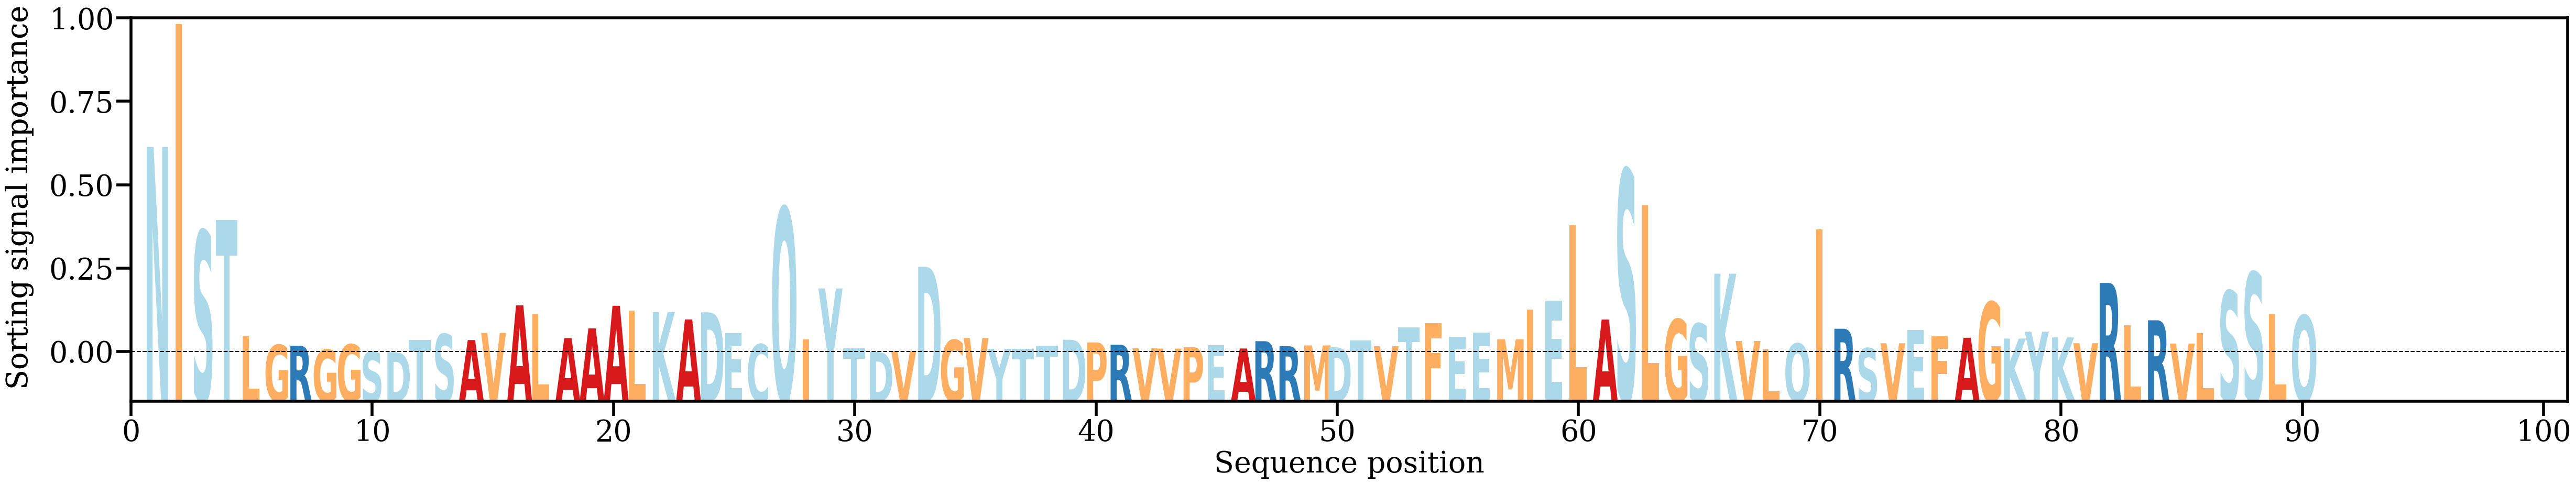

The data file committed next to this chart (first rows):
AA, Alpha
N, [0.06232616]
I, [0.09946619]
S, [0.03693829]
T, [0.04017958]
L, [0.00504012]
G, [0.0024791]
R, [0.0022336]
G, [0.00099987]
G, [0.00262332]
S, [0.00036544]
D, [0.00027697]
T, [0.00399565]
S, [0.00572865]
A, [0.00395129]
V, [0.006117]
A, [0.01443425]
L, [0.01178344]
A, [0.00453711]
A, [0.00748821]
A, [0.01430346]
L, [0.01279292]
K, [0.01240641]
A, [0.01017702]
D, [0.01232602]
E, [0.00607298]
C, [0.00266395]
Q, [0.04392081]
I, [0.00418262]
Y, [0.01953786]
T, [0.00140917]
D, [0.0003484]
V, [0.00059397]
D, [0.02609751]
G, [0.00394304]
V, [0.00456341]
Y, [0.00128707]
T, [0.00127174]
T, [0.00216523]
D, [0.00403807]
P, [0.00322501]
R, [0.00255229]
V, [0.00146447]
V, [0.00136009]
P, [0.00178049]
E, [0.00236803]
A, [0.00139404]
R, [0.00361188]
R, [0.00209332]
M, [0.00232159]
D, [0.00176258]
T, [0.00389846]
V, [0.00209069]
T, [0.00779407]
F, [0.00899814]
E, [0.00487828]
E, [0.00615316]
M, [0.00418206]
I, [0.01313224]
E, [0.01581066]
L, [0.03862659]
... 30 more rows
